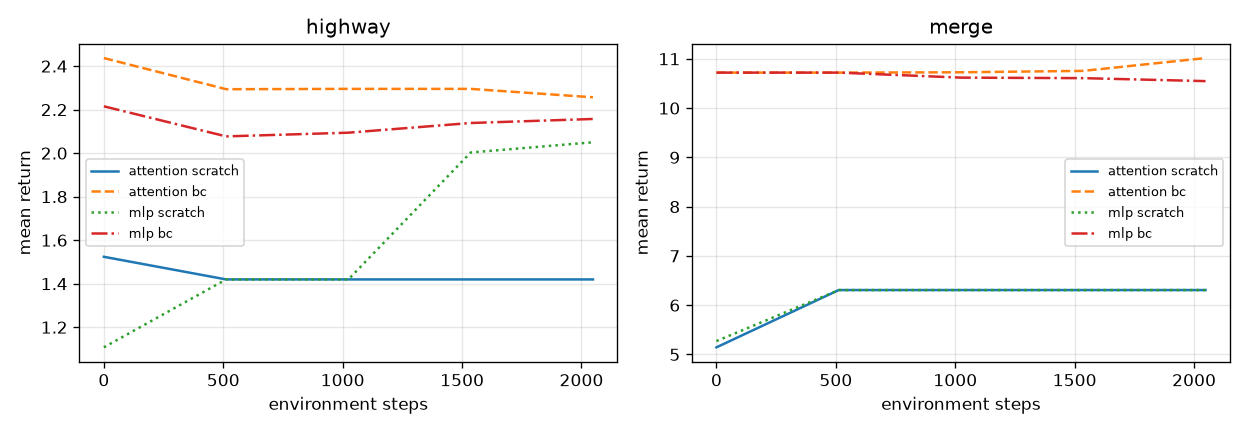

The file beside this chart, header and first rows:
scenario, architecture, init, timestep, steps, mean_return, return, n_seeds
highway, mlp, scratch, 0, 0, 1.108, 1.108, 8
highway, mlp, scratch, 512, 512, 1.42, 1.42, 8
highway, mlp, scratch, 1024, 1024, 1.42, 1.42, 8
highway, mlp, scratch, 1536, 1536, 2.003, 2.003, 8
highway, mlp, scratch, 2048, 2048, 2.05, 2.05, 8
highway, mlp, bc, 0, 0, 2.215, 2.215, 8
highway, mlp, bc, 512, 512, 2.077, 2.077, 8
highway, mlp, bc, 1024, 1024, 2.094, 2.094, 8
highway, mlp, bc, 1536, 1536, 2.139, 2.139, 8
highway, mlp, bc, 2048, 2048, 2.157, 2.157, 8
highway, attention, scratch, 0, 0, 1.524, 1.524, 8
highway, attention, scratch, 512, 512, 1.42, 1.42, 8
highway, attention, scratch, 1024, 1024, 1.42, 1.42, 8
highway, attention, scratch, 1536, 1536, 1.42, 1.42, 8
highway, attention, scratch, 2048, 2048, 1.42, 1.42, 8
highway, attention, bc, 0, 0, 2.437, 2.437, 8
highway, attention, bc, 512, 512, 2.294, 2.294, 8
highway, attention, bc, 1024, 1024, 2.295, 2.295, 8
highway, attention, bc, 1536, 1536, 2.295, 2.295, 8
highway, attention, bc, 2048, 2048, 2.257, 2.257, 8
merge, mlp, scratch, 0, 0, 5.272, 5.272, 8
merge, mlp, scratch, 512, 512, 6.307, 6.307, 8
merge, mlp, scratch, 1024, 1024, 6.307, 6.307, 8
merge, mlp, scratch, 1536, 1536, 6.307, 6.307, 8
merge, mlp, scratch, 2048, 2048, 6.307, 6.307, 8
merge, mlp, bc, 0, 0, 10.72, 10.72, 8
merge, mlp, bc, 512, 512, 10.72, 10.72, 8
merge, mlp, bc, 1024, 1024, 10.62, 10.62, 8
merge, mlp, bc, 1536, 1536, 10.61, 10.61, 8
merge, mlp, bc, 2048, 2048, 10.55, 10.55, 8
merge, attention, scratch, 0, 0, 5.145, 5.145, 8
merge, attention, scratch, 512, 512, 6.307, 6.307, 8
merge, attention, scratch, 1024, 1024, 6.307, 6.307, 8
merge, attention, scratch, 1536, 1536, 6.307, 6.307, 8
merge, attention, scratch, 2048, 2048, 6.307, 6.307, 8
merge, attention, bc, 0, 0, 10.72, 10.72, 8
merge, attention, bc, 512, 512, 10.72, 10.72, 8
merge, attention, bc, 1024, 1024, 10.73, 10.73, 8
merge, attention, bc, 1536, 1536, 10.76, 10.76, 8
merge, attention, bc, 2048, 2048, 11.02, 11.02, 8
